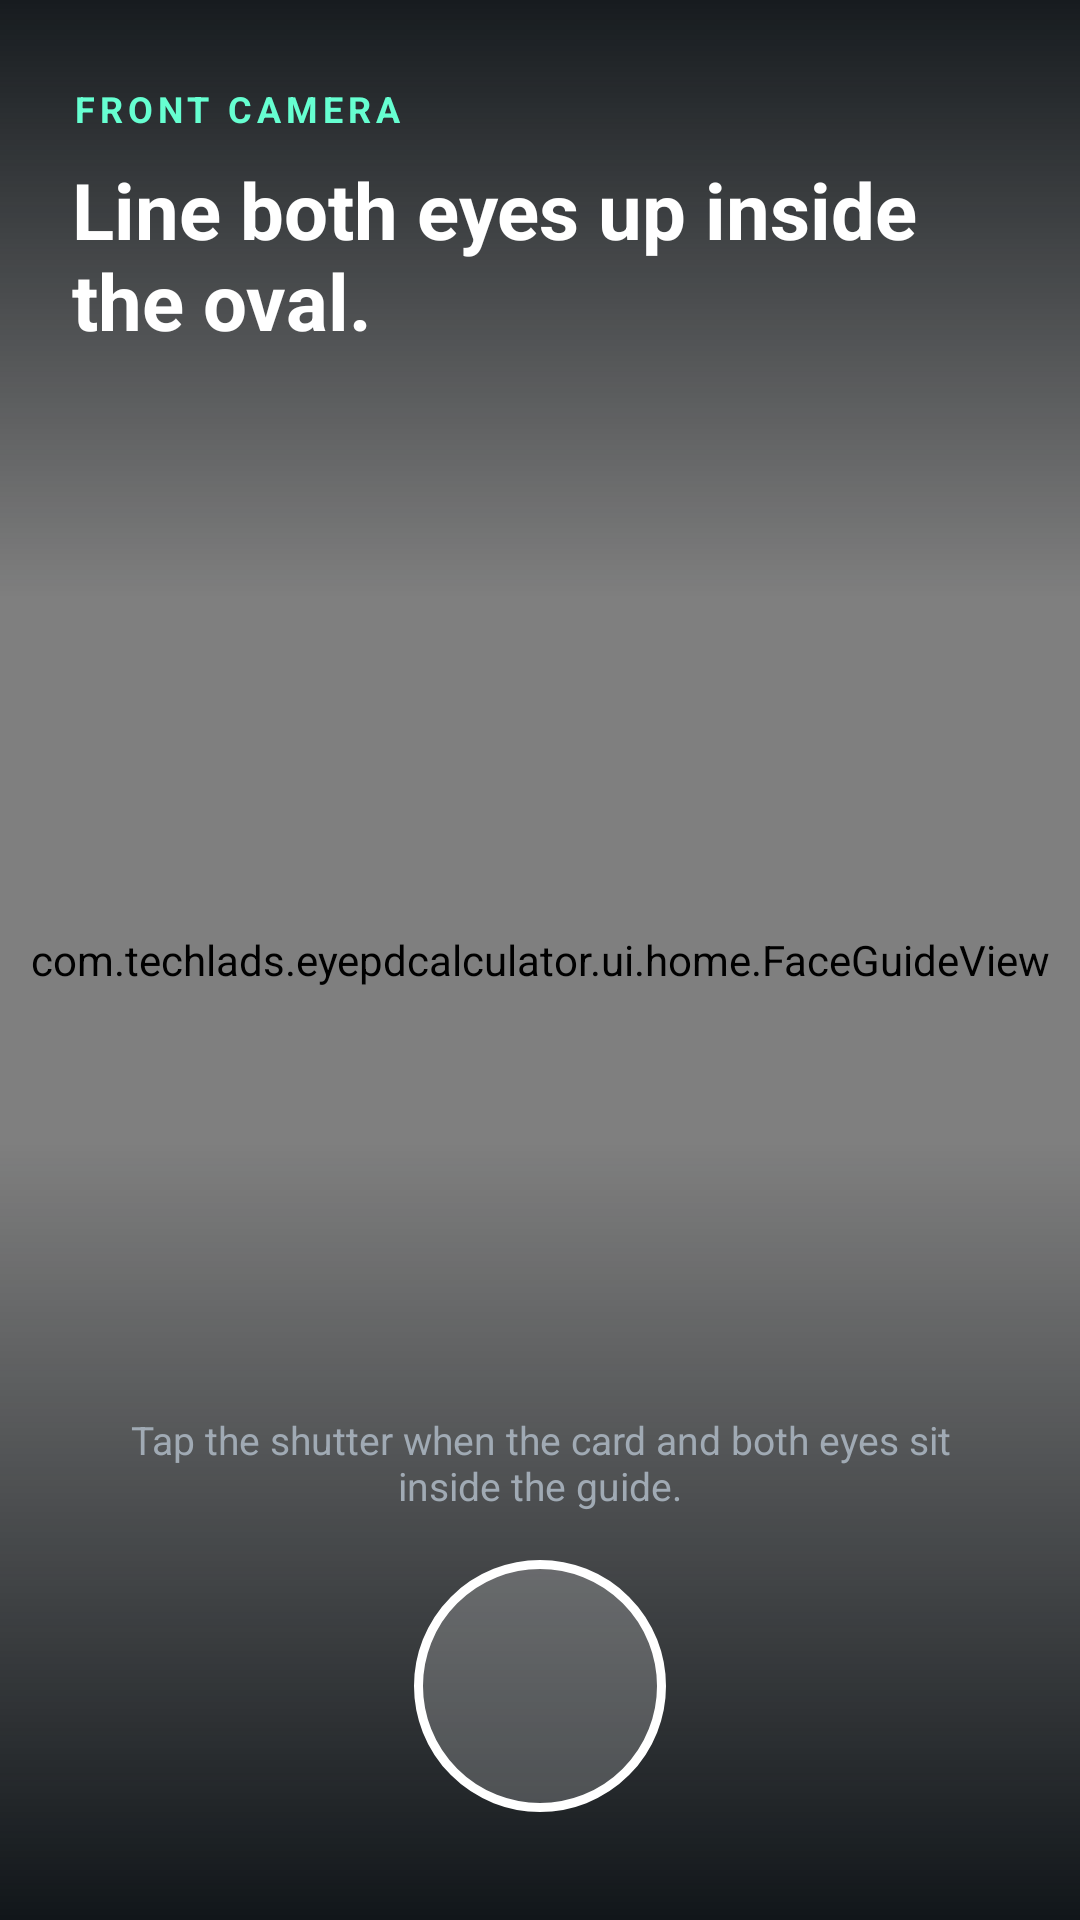

Here is an Android app screen rendered from its layout file. Give the layout XML and the strings, colors and styles it references.
<!-- AndroidManifest.xml: application theme Theme.EyePdCalculator -->
<!-- res/layout/fragment_home.xml -->
<?xml version="1.0" encoding="utf-8"?>
<androidx.constraintlayout.widget.ConstraintLayout xmlns:android="http://schemas.android.com/apk/res/android"
    xmlns:app="http://schemas.android.com/apk/res-auto"
    xmlns:tools="http://schemas.android.com/tools"
    android:id="@+id/captureRoot"
    android:layout_width="match_parent"
    android:layout_height="match_parent"
    android:background="@color/background"
    android:keepScreenOn="true"
    tools:context=".ui.home.HomeFragment">

    <androidx.camera.view.PreviewView
        android:id="@+id/previewView"
        android:layout_width="0dp"
        android:layout_height="0dp"
        app:implementationMode="compatible"
        app:layout_constraintBottom_toBottomOf="parent"
        app:layout_constraintEnd_toEndOf="parent"
        app:layout_constraintStart_toStartOf="parent"
        app:layout_constraintTop_toTopOf="parent"
        app:scaleType="fillCenter" />

    <ImageView
        android:id="@+id/capturedImage"
        android:layout_width="0dp"
        android:layout_height="0dp"
        android:contentDescription="@string/cd_captured_photo"
        android:scaleType="centerCrop"
        android:visibility="gone"
        app:layout_constraintBottom_toBottomOf="parent"
        app:layout_constraintEnd_toEndOf="parent"
        app:layout_constraintStart_toStartOf="parent"
        app:layout_constraintTop_toTopOf="parent"
        tools:visibility="visible" />

    <View
        android:id="@+id/flashOverlay"
        android:layout_width="0dp"
        android:layout_height="0dp"
        android:alpha="0"
        android:background="@color/white"
        android:clickable="false"
        android:focusable="false"
        app:layout_constraintBottom_toBottomOf="parent"
        app:layout_constraintEnd_toEndOf="parent"
        app:layout_constraintStart_toStartOf="parent"
        app:layout_constraintTop_toTopOf="parent" />

    <com.techlads.eyepdcalculator.ui.home.FaceGuideView
        android:id="@+id/faceGuide"
        android:layout_width="0dp"
        android:layout_height="0dp"
        android:clickable="false"
        android:focusable="false"
        app:layout_constraintBottom_toBottomOf="parent"
        app:layout_constraintEnd_toEndOf="parent"
        app:layout_constraintStart_toStartOf="parent"
        app:layout_constraintTop_toTopOf="parent" />

    <View
        android:id="@+id/topScrim"
        android:layout_width="0dp"
        android:layout_height="200dp"
        android:background="@drawable/bg_scrim_top"
        android:clickable="false"
        app:layout_constraintEnd_toEndOf="parent"
        app:layout_constraintStart_toStartOf="parent"
        app:layout_constraintTop_toTopOf="parent" />

    <View
        android:id="@+id/bottomScrim"
        android:layout_width="0dp"
        android:layout_height="260dp"
        android:background="@drawable/bg_scrim_bottom"
        android:clickable="false"
        app:layout_constraintBottom_toBottomOf="parent"
        app:layout_constraintEnd_toEndOf="parent"
        app:layout_constraintStart_toStartOf="parent" />

    <TextView
        android:id="@+id/coachEyebrow"
        android:layout_width="wrap_content"
        android:layout_height="wrap_content"
        android:layout_marginStart="24dp"
        android:layout_marginTop="28dp"
        android:letterSpacing="0.14"
        android:text="@string/capture_eyebrow_front"
        android:textAllCaps="true"
        android:textColor="@color/mint"
        android:textSize="12sp"
        android:textStyle="bold"
        app:layout_constraintStart_toStartOf="parent"
        app:layout_constraintTop_toTopOf="parent" />

    <TextView
        android:id="@+id/coachText"
        android:layout_width="0dp"
        android:layout_height="wrap_content"
        android:layout_marginStart="24dp"
        android:layout_marginTop="8dp"
        android:layout_marginEnd="24dp"
        android:text="@string/capture_hint_eyes"
        android:textColor="@color/text_primary"
        android:textSize="26sp"
        android:textStyle="bold"
        app:layout_constraintEnd_toEndOf="parent"
        app:layout_constraintStart_toStartOf="parent"
        app:layout_constraintTop_toBottomOf="@id/coachEyebrow" />

    <LinearLayout
        android:id="@+id/permissionPanel"
        android:layout_width="0dp"
        android:layout_height="wrap_content"
        android:layout_marginStart="24dp"
        android:layout_marginEnd="24dp"
        android:background="@drawable/bg_glass_card"
        android:orientation="vertical"
        android:padding="22dp"
        android:visibility="gone"
        app:layout_constraintBottom_toBottomOf="parent"
        app:layout_constraintEnd_toEndOf="parent"
        app:layout_constraintStart_toStartOf="parent"
        app:layout_constraintTop_toTopOf="parent"
        tools:visibility="visible">

        <TextView
            android:layout_width="match_parent"
            android:layout_height="wrap_content"
            android:text="@string/capture_permission_title"
            android:textColor="@color/text_primary"
            android:textSize="22sp"
            android:textStyle="bold" />

        <TextView
            android:layout_width="match_parent"
            android:layout_height="wrap_content"
            android:layout_marginTop="8dp"
            android:text="@string/capture_permission_body"
            android:textColor="@color/text_secondary"
            android:textSize="15sp" />

        <com.google.android.material.button.MaterialButton
            android:id="@+id/permissionButton"
            android:layout_width="match_parent"
            android:layout_height="56dp"
            android:layout_marginTop="18dp"
            android:text="@string/capture_permission_action"
            android:textAllCaps="false"
            android:textColor="@color/on_mint"
            app:backgroundTint="@color/mint"
            app:cornerRadius="16dp" />
    </LinearLayout>

    <TextView
        android:id="@+id/shutterLabel"
        android:layout_width="0dp"
        android:layout_height="wrap_content"
        android:layout_marginStart="36dp"
        android:layout_marginEnd="36dp"
        android:layout_marginBottom="16dp"
        android:gravity="center"
        android:text="@string/capture_shutter_label"
        android:textColor="@color/text_secondary"
        android:textSize="13sp"
        app:layout_constraintBottom_toTopOf="@id/shutterButton"
        app:layout_constraintEnd_toEndOf="parent"
        app:layout_constraintStart_toStartOf="parent" />

    <FrameLayout
        android:id="@+id/shutterButton"
        android:layout_width="84dp"
        android:layout_height="84dp"
        android:layout_marginBottom="36dp"
        android:background="@drawable/bg_shutter_ring"
        android:clickable="true"
        android:contentDescription="@string/cd_shutter"
        android:focusable="true"
        app:layout_constraintBottom_toBottomOf="parent"
        app:layout_constraintEnd_toEndOf="parent"
        app:layout_constraintStart_toStartOf="parent">

        <View
            android:layout_width="64dp"
            android:layout_height="64dp"
            android:layout_gravity="center"
            android:background="@drawable/bg_shutter_core" />
    </FrameLayout>

    <LinearLayout
        android:id="@+id/reviewActions"
        android:layout_width="0dp"
        android:layout_height="wrap_content"
        android:layout_marginStart="20dp"
        android:layout_marginEnd="20dp"
        android:layout_marginBottom="28dp"
        android:orientation="horizontal"
        android:visibility="gone"
        app:layout_constraintBottom_toBottomOf="parent"
        app:layout_constraintEnd_toEndOf="parent"
        app:layout_constraintStart_toStartOf="parent"
        tools:visibility="visible">

        <com.google.android.material.button.MaterialButton
            android:id="@+id/retakeButton"
            style="@style/Widget.Material3.Button.OutlinedButton"
            android:layout_width="0dp"
            android:layout_height="56dp"
            android:layout_marginEnd="8dp"
            android:layout_weight="1"
            android:text="@string/capture_retake"
            android:textAllCaps="false"
            android:textColor="@color/text_primary"
            app:cornerRadius="16dp"
            app:strokeColor="@color/outline" />

        <com.google.android.material.button.MaterialButton
            android:id="@+id/usePhotoButton"
            android:layout_width="0dp"
            android:layout_height="56dp"
            android:layout_marginStart="8dp"
            android:layout_weight="1"
            android:text="@string/capture_use_photo"
            android:textAllCaps="false"
            android:textColor="@color/on_mint"
            app:backgroundTint="@color/mint"
            app:cornerRadius="16dp" />
    </LinearLayout>

</androidx.constraintlayout.widget.ConstraintLayout>
<!-- resources referenced by this layout -->
<resources>
  <color name="background">#FF0B1014</color>
  <color name="mint">#FF66FFD1</color>
  <color name="on_mint">#FF0B1014</color>
  <color name="outline">#FF2A333C</color>
  <color name="text_primary">#FFFFFFFF</color>
  <color name="text_secondary">#FFA0AAB4</color>
  <color name="white">#FFFFFFFF</color>
  <!-- drawable bg_glass_card (drawable) -->
  <?xml version="1.0" encoding="utf-8"?>
  <shape xmlns:android="http://schemas.android.com/apk/res/android">
      <solid android:color="#F2161B21" />
      <corners android:radius="24dp" />
      <stroke
          android:width="1dp"
          android:color="@color/outline" />
  </shape>
  <!-- drawable bg_scrim_bottom (drawable) -->
  <?xml version="1.0" encoding="utf-8"?>
  <shape xmlns:android="http://schemas.android.com/apk/res/android">
      <gradient
          android:angle="270"
          android:endColor="#F20B1014"
          android:startColor="#000B1014" />
  </shape>
  <!-- drawable bg_scrim_top (drawable) -->
  <?xml version="1.0" encoding="utf-8"?>
  <shape xmlns:android="http://schemas.android.com/apk/res/android">
      <gradient
          android:angle="270"
          android:endColor="#000B1014"
          android:startColor="#E60B1014" />
  </shape>
  <!-- drawable bg_shutter_ring (drawable) -->
  <?xml version="1.0" encoding="utf-8"?>
  <shape xmlns:android="http://schemas.android.com/apk/res/android"
      android:shape="oval">
      <stroke
          android:width="3dp"
          android:color="@color/white" />
      <solid android:color="#33FFFFFF" />
  </shape>
  <string name="capture_eyebrow_front">Front camera</string>
  <string name="capture_hint_eyes">Line both eyes up inside the oval.</string>
  <string name="capture_permission_action">Allow camera</string>
  <string name="capture_permission_body">The measurement needs a live preview so you can line up the card before the shutter fires.</string>
  <string name="capture_permission_title">Camera access</string>
  <string name="capture_retake">Retake</string>
  <string name="capture_shutter_label">Tap the shutter when the card and both eyes sit inside the guide.</string>
  <string name="capture_use_photo">Use photo</string>
  <string name="cd_captured_photo">Captured photo</string>
  <string name="cd_shutter">Take photo</string>
  <style name="Theme.EyePdCalculator" parent="Theme.Material3.Dark.NoActionBar">
          <item name="colorPrimary">@color/mint</item>
          <item name="colorOnPrimary">@color/on_mint</item>
          <item name="colorSecondary">@color/amber</item>
          <item name="colorOnSecondary">@color/on_mint</item>
          <item name="android:colorBackground">@color/background</item>
          <item name="colorSurface">@color/surface</item>
          <item name="colorOnSurface">@color/text_primary</item>
          <item name="android:statusBarColor">@color/background</item>
          <item name="android:navigationBarColor">@color/background</item>
          <item name="android:windowBackground">@color/background</item>
          <item name="android:windowLightStatusBar">false</item>
          <item name="android:windowDisablePreview">true</item>
          <item name="android:windowOptOutEdgeToEdgeEnforcement" tools:targetApi="35">true</item>
      </style>
  <color name="amber">#FFF9A825</color>
  <color name="surface">#FF161B21</color>
</resources>
